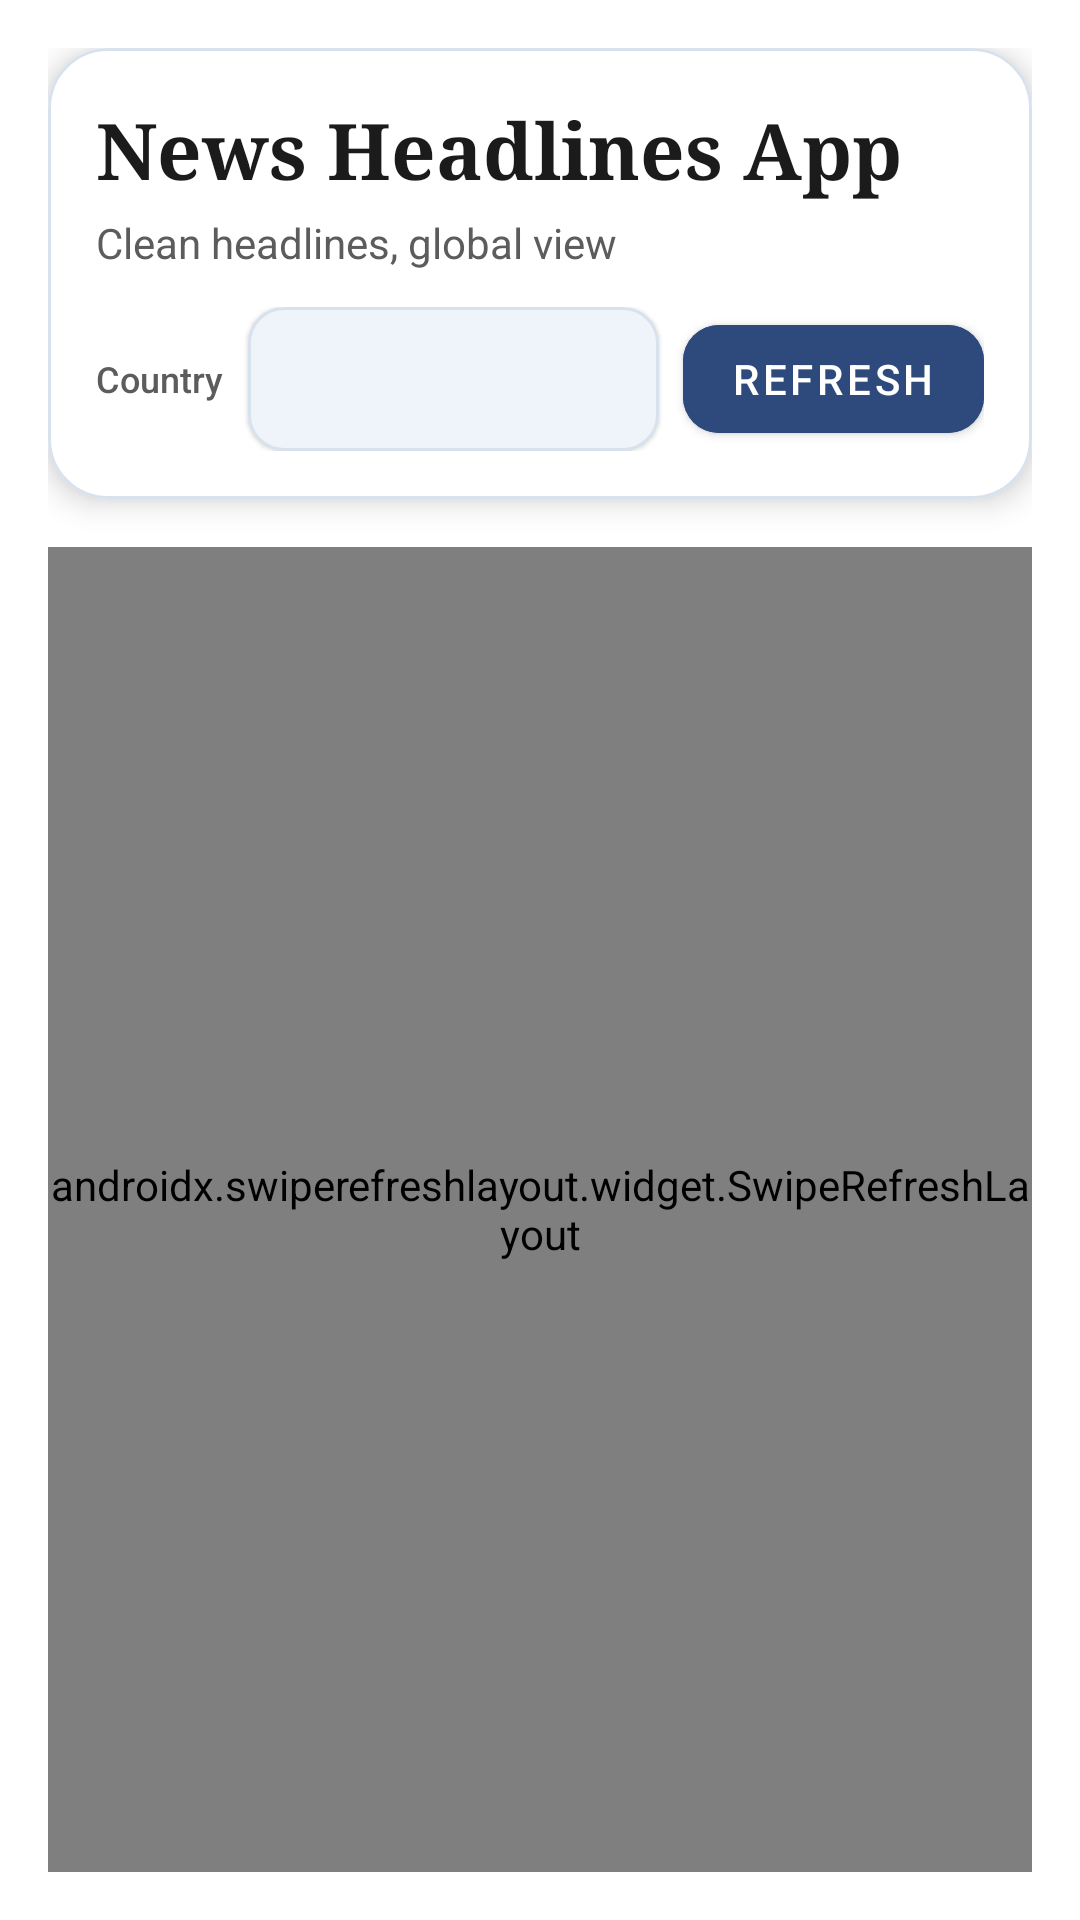

Reconstruct the res/layout file that produces this screen, plus the resources it refers to.
<!-- AndroidManifest.xml: activity theme Theme.MADQuiz2 -->
<!-- res/layout/activity_main.xml -->
<?xml version="1.0" encoding="utf-8"?>
<androidx.constraintlayout.widget.ConstraintLayout xmlns:android="http://schemas.android.com/apk/res/android"
    xmlns:app="http://schemas.android.com/apk/res-auto"
    android:layout_width="match_parent"
    android:layout_height="match_parent"
    android:padding="16dp"
    android:background="@drawable/bg_main_gradient">

    <com.google.android.material.card.MaterialCardView
        android:id="@+id/headerCard"
        android:layout_width="0dp"
        android:layout_height="wrap_content"
        app:layout_constraintTop_toTopOf="parent"
        app:layout_constraintStart_toStartOf="parent"
        app:layout_constraintEnd_toEndOf="parent"
        app:cardCornerRadius="20dp"
        app:cardElevation="6dp"
        app:cardBackgroundColor="@color/surface"
        app:strokeColor="@color/stroke_light"
        app:strokeWidth="1dp">

        <LinearLayout
            android:layout_width="match_parent"
            android:layout_height="wrap_content"
            android:orientation="vertical"
            android:padding="16dp">

            <TextView
                android:id="@+id/tvHeaderTitle"
                android:layout_width="wrap_content"
                android:layout_height="wrap_content"
                android:text="@string/app_name"
                android:textSize="26sp"
                android:textStyle="bold"
                android:fontFamily="serif"
                android:textColor="@color/text_primary" />

            <TextView
                android:id="@+id/tvHeaderSubtitle"
                android:layout_width="wrap_content"
                android:layout_height="wrap_content"
                android:text="@string/tagline"
                android:textSize="14sp"
                android:layout_marginTop="4dp"
                android:fontFamily="sans-serif"
                android:textColor="@color/text_secondary" />

            <LinearLayout
                android:layout_width="match_parent"
                android:layout_height="wrap_content"
                android:layout_marginTop="12dp"
                android:gravity="center_vertical"
                android:orientation="horizontal">

                <TextView
                    android:id="@+id/tvCountryLabel"
                    android:layout_width="wrap_content"
                    android:layout_height="wrap_content"
                    android:text="@string/country_label"
                    android:textSize="12sp"
                    android:fontFamily="sans-serif-medium"
                    android:textColor="@color/text_secondary" />

                <com.google.android.material.card.MaterialCardView
                    android:layout_width="0dp"
                    android:layout_height="wrap_content"
                    android:layout_weight="1"
                    android:layout_marginStart="8dp"
                    android:layout_marginEnd="8dp"
                    app:cardCornerRadius="12dp"
                    app:cardBackgroundColor="@color/chip_bg"
                    app:strokeColor="@color/stroke_light"
                    app:strokeWidth="1dp">

                    <Spinner
                        android:id="@+id/spinnerCountries"
                        android:layout_width="match_parent"
                        android:layout_height="48dp"
                        android:paddingStart="12dp"
                        android:paddingEnd="12dp"
                        android:paddingTop="6dp"
                        android:paddingBottom="6dp"
                        android:minHeight="48dp"
                        android:textSize="16sp"
                        android:popupBackground="@color/surface"
                        android:background="@null" />
                </com.google.android.material.card.MaterialCardView>

                <com.google.android.material.button.MaterialButton
                    android:id="@+id/btnRefresh"
                    android:layout_width="wrap_content"
                    android:layout_height="wrap_content"
                    android:text="@string/refresh"
                    android:textColor="@color/white"
                    android:backgroundTint="@color/brand_700"
                    app:cornerRadius="12dp" />
            </LinearLayout>
        </LinearLayout>
    </com.google.android.material.card.MaterialCardView>

    <androidx.swiperefreshlayout.widget.SwipeRefreshLayout
        android:id="@+id/swipeRefresh"
        android:layout_width="0dp"
        android:layout_height="0dp"
        android:layout_marginTop="16dp"
        android:background="@color/surface_alt"
        app:layout_constraintTop_toBottomOf="@id/headerCard"
        app:layout_constraintStart_toStartOf="parent"
        app:layout_constraintEnd_toEndOf="parent"
        app:layout_constraintBottom_toBottomOf="parent">

        <androidx.recyclerview.widget.RecyclerView
            android:id="@+id/recyclerView"
            android:layout_width="match_parent"
            android:layout_height="match_parent"
            android:clipToPadding="false"
            android:background="@color/surface_alt"
            android:paddingTop="8dp"
            android:paddingBottom="24dp" />
    </androidx.swiperefreshlayout.widget.SwipeRefreshLayout>

    <ProgressBar
        android:id="@+id/progressBar"
        style="?android:attr/progressBarStyle"
        android:layout_width="48dp"
        android:layout_height="48dp"
        android:visibility="gone"
        app:layout_constraintTop_toTopOf="parent"
        app:layout_constraintBottom_toBottomOf="parent"
        app:layout_constraintStart_toStartOf="parent"
        app:layout_constraintEnd_toEndOf="parent" />

</androidx.constraintlayout.widget.ConstraintLayout>
<!-- resources referenced by this layout -->
<resources>
  <color name="brand_700">#2E4A7D</color>
  <color name="chip_bg">#EEF4FA</color>
  <color name="stroke_light">#D7E2EE</color>
  <color name="surface">#FFFFFF</color>
  <color name="surface_alt">#F5F2ED</color>
  <color name="text_primary">#1B1B1B</color>
  <color name="text_secondary">#5C5C5C</color>
  <color name="white">#FFFFFFFF</color>
  <string name="app_name">News Headlines App</string>
  <string name="country_label">Country</string>
  <string name="refresh">Refresh</string>
  <string name="tagline">Clean headlines, global view</string>
  <style name="Theme.MADQuiz2" parent="Theme.MaterialComponents.DayNight.NoActionBar">
          <item name="colorPrimary">@color/brand_700</item>
          <item name="colorPrimaryVariant">@color/brand_900</item>
          <item name="colorOnPrimary">@color/white</item>
          <item name="colorSecondary">@color/accent_500</item>
          <item name="colorSecondaryVariant">@color/accent_700</item>
          <item name="colorOnSecondary">@color/white</item>
          <item name="colorSurface">@color/surface</item>
          <item name="colorOnSurface">@color/text_primary</item>
          <item name="android:statusBarColor">@color/brand_900</item>
      </style>
  <color name="brand_900">#1B2A41</color>
  <color name="accent_500">#F4A259</color>
  <color name="accent_700">#D68C45</color>
</resources>
